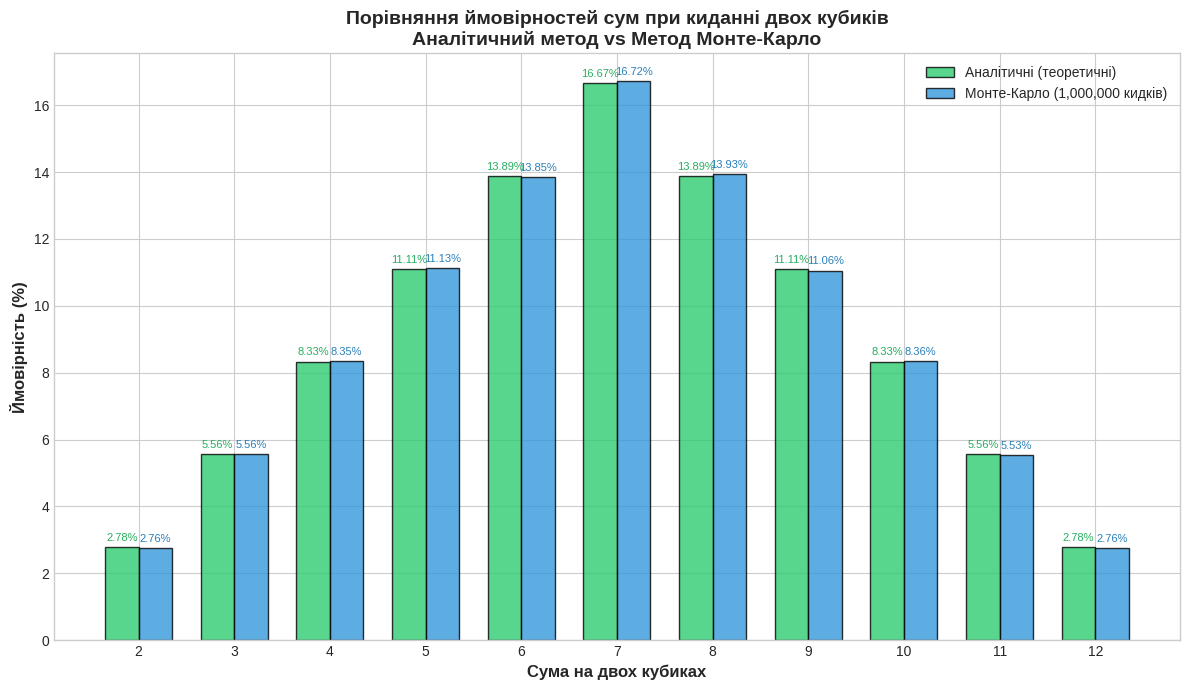
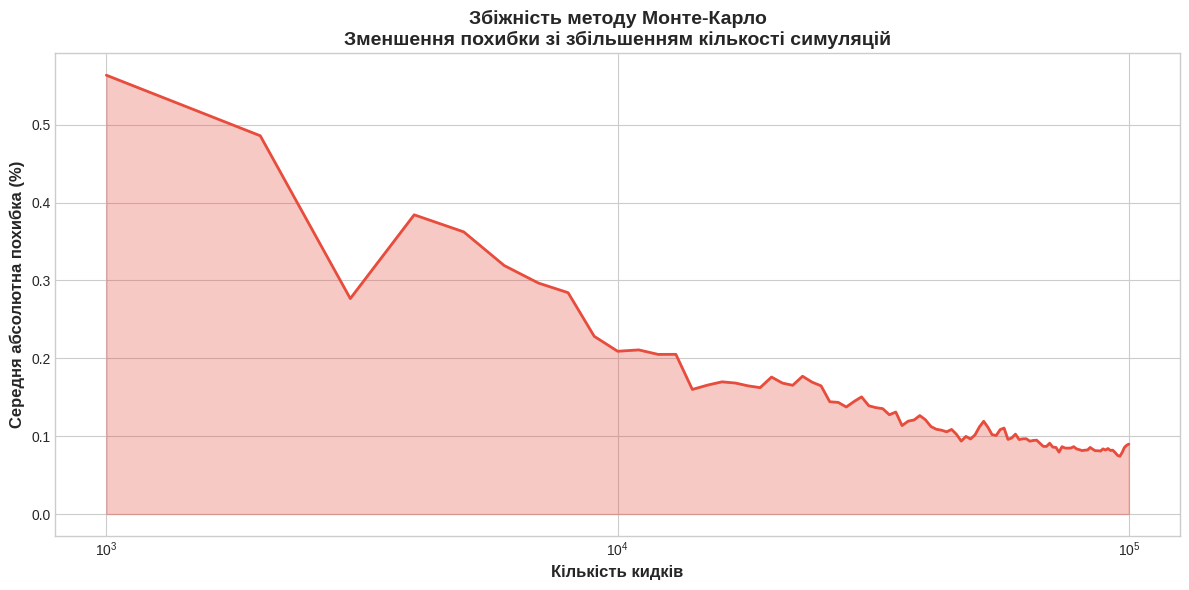

Source code (Python) for these figures, in order:
import random
import matplotlib.pyplot as plt
import pandas as pd
from collections import Counter


def analytical_probabilities():
    combinations = {
        2: 1,
        3: 2,
        4: 3,
        5: 4,
        6: 5,
        7: 6,
        8: 5,
        9: 4, 
        10: 3,
        11: 2,
        12: 1
    }
    
    total = 36

    return {s: c / total for s, c in combinations.items()}


def monte_carlo_simulation(num_rolls: int = 1_000_000):
    sums = [random.randint(1, 6) + random.randint(1, 6) for _ in range(num_rolls)]
    counts = Counter(sums)
    probabilities = {s: counts[s] / num_rolls for s in range(2, 13)}
    
    return probabilities


def create_comparison_table(analytical, monte_carlo):
    data = []
    for s in range(2, 13):
        analytical_prob = analytical[s]
        mc_prob = monte_carlo[s]
        difference = abs(analytical_prob - mc_prob)
        relative_error = (difference / analytical_prob) * 100
        
        data.append({
            'Сума': s,
            'Аналітична ймовірність': f"{analytical_prob:.4f} ({analytical_prob*100:.2f}%)",
            'Монте-Карло': f"{mc_prob:.4f} ({mc_prob*100:.2f}%)",
            'Абсолютна похибка': f"{difference:.6f}",
            'Відносна похибка (%)': f"{relative_error:.2f}%"
        })
    
    return pd.DataFrame(data)


def plot_comparison(analytical: dict, monte_carlo: dict, num_rolls: int):
    sums = list(range(2, 13))
    analytical_probs = [analytical[s] * 100 for s in sums]
    mc_probs = [monte_carlo[s] * 100 for s in sums]
    
    # Налаштування стилю
    plt.style.use('seaborn-v0_8-whitegrid')
    fig, ax = plt.subplots(figsize=(12, 7))
    
    # Ширина стовпців
    bar_width = 0.35
    x = range(len(sums))
    
    # Стовпчикова діаграма
    bars1 = ax.bar([i - bar_width/2 for i in x], analytical_probs, bar_width, 
                   label='Аналітичні (теоретичні)', color='#2ecc71', edgecolor='black', alpha=0.8)
    bars2 = ax.bar([i + bar_width/2 for i in x], mc_probs, bar_width,
                   label=f'Монте-Карло ({num_rolls:,} кидків)', color='#3498db', edgecolor='black', alpha=0.8)
    
    # Налаштування осей
    ax.set_xlabel('Сума на двох кубиках', fontsize=12, fontweight='bold')
    ax.set_ylabel('Ймовірність (%)', fontsize=12, fontweight='bold')
    ax.set_title('Порівняння ймовірностей сум при киданні двох кубиків\n'
                 'Аналітичний метод vs Метод Монте-Карло', fontsize=14, fontweight='bold')
    ax.set_xticks(x)
    ax.set_xticklabels(sums)
    ax.legend(loc='upper right', fontsize=10)
    
    # Додаємо значення над стовпцями
    for bar in bars1:
        height = bar.get_height()
        ax.annotate(f'{height:.2f}%',
                   xy=(bar.get_x() + bar.get_width() / 2, height),
                   xytext=(0, 3), textcoords="offset points",
                   ha='center', va='bottom', fontsize=8, color='#27ae60')
    
    for bar in bars2:
        height = bar.get_height()
        ax.annotate(f'{height:.2f}%',
                   xy=(bar.get_x() + bar.get_width() / 2, height),
                   xytext=(0, 3), textcoords="offset points",
                   ha='center', va='bottom', fontsize=8, color='#2980b9')
    
    plt.tight_layout()
    plt.savefig('monte_carlo_comparison.png', dpi=150, bbox_inches='tight')
    plt.close()


def plot_convergence(max_rolls: int = 100_000, step: int = 1000):
    analytical = analytical_probabilities()
    
    # Симулюємо кидки поступово
    all_sums = []
    roll_counts = []
    errors = []
    
    for i in range(step, max_rolls + 1, step):
        # Додаємо нові кидки
        new_sums = [random.randint(1, 6) + random.randint(1, 6) for _ in range(step)]
        all_sums.extend(new_sums)
        
        # Обчислюємо поточну похибку
        counts = Counter(all_sums)
        mc_probs = {s: counts.get(s, 0) / len(all_sums) for s in range(2, 13)}
        
        # Середня абсолютна похибка
        avg_error = sum(abs(analytical[s] - mc_probs[s]) for s in range(2, 13)) / 11
        
        roll_counts.append(i)
        errors.append(avg_error * 100)
    
    # Побудова графіку
    plt.style.use('seaborn-v0_8-whitegrid')
    fig, ax = plt.subplots(figsize=(12, 6))
    
    ax.plot(roll_counts, errors, color='#e74c3c', linewidth=2)
    ax.fill_between(roll_counts, errors, alpha=0.3, color='#e74c3c')
    
    ax.set_xlabel('Кількість кидків', fontsize=12, fontweight='bold')
    ax.set_ylabel('Середня абсолютна похибка (%)', fontsize=12, fontweight='bold')
    ax.set_title('Збіжність методу Монте-Карло\n'
                 'Зменшення похибки зі збільшенням кількості симуляцій', 
                 fontsize=14, fontweight='bold')
    
    # Логарифмічна шкала для кращої візуалізації
    ax.set_xscale('log')
    
    plt.tight_layout()
    plt.savefig('monte_carlo_convergence.png', dpi=150, bbox_inches='tight')
    plt.close()

def wrapped_string(string):
    print("-" * 70)
    print(string)
    print("-" * 70)

def main():
    wrapped_string("Симуляція кидання двох шестигранних кубиків методом Монте-Карло")
    
    NUM_ROLLS = 1_000_000
    analytical = analytical_probabilities()
    monte_carlo = monte_carlo_simulation(NUM_ROLLS)
    
    wrapped_string("Результати порівняння аналітичного методу та методу Монте-Карло")
    
    df = create_comparison_table(analytical, monte_carlo)
    print(df.to_string(index=False))
    
    # Зберігаємо таблицю у CSV
    df.to_csv('results_comparison.csv', index=False, encoding='utf-8-sig')
    
    # Обчислюємо загальну статистику похибок
    total_abs_error = sum(abs(analytical[s] - monte_carlo[s]) for s in range(2, 13))
    avg_abs_error = total_abs_error / 11
    max_error = max(abs(analytical[s] - monte_carlo[s]) for s in range(2, 13))
    
    wrapped_string("Загальна статистика похибок")
    print(f"Середня абсолютна похибка: {avg_abs_error:.6f} ({avg_abs_error*100:.4f}%)")
    print(f"Максимальна абсолютна похибка: {max_error:.6f} ({max_error*100:.4f}%)")
    
    plot_comparison(analytical, monte_carlo, NUM_ROLLS)
    plot_convergence()


if __name__ == "__main__":
    raise SystemExit(main())
